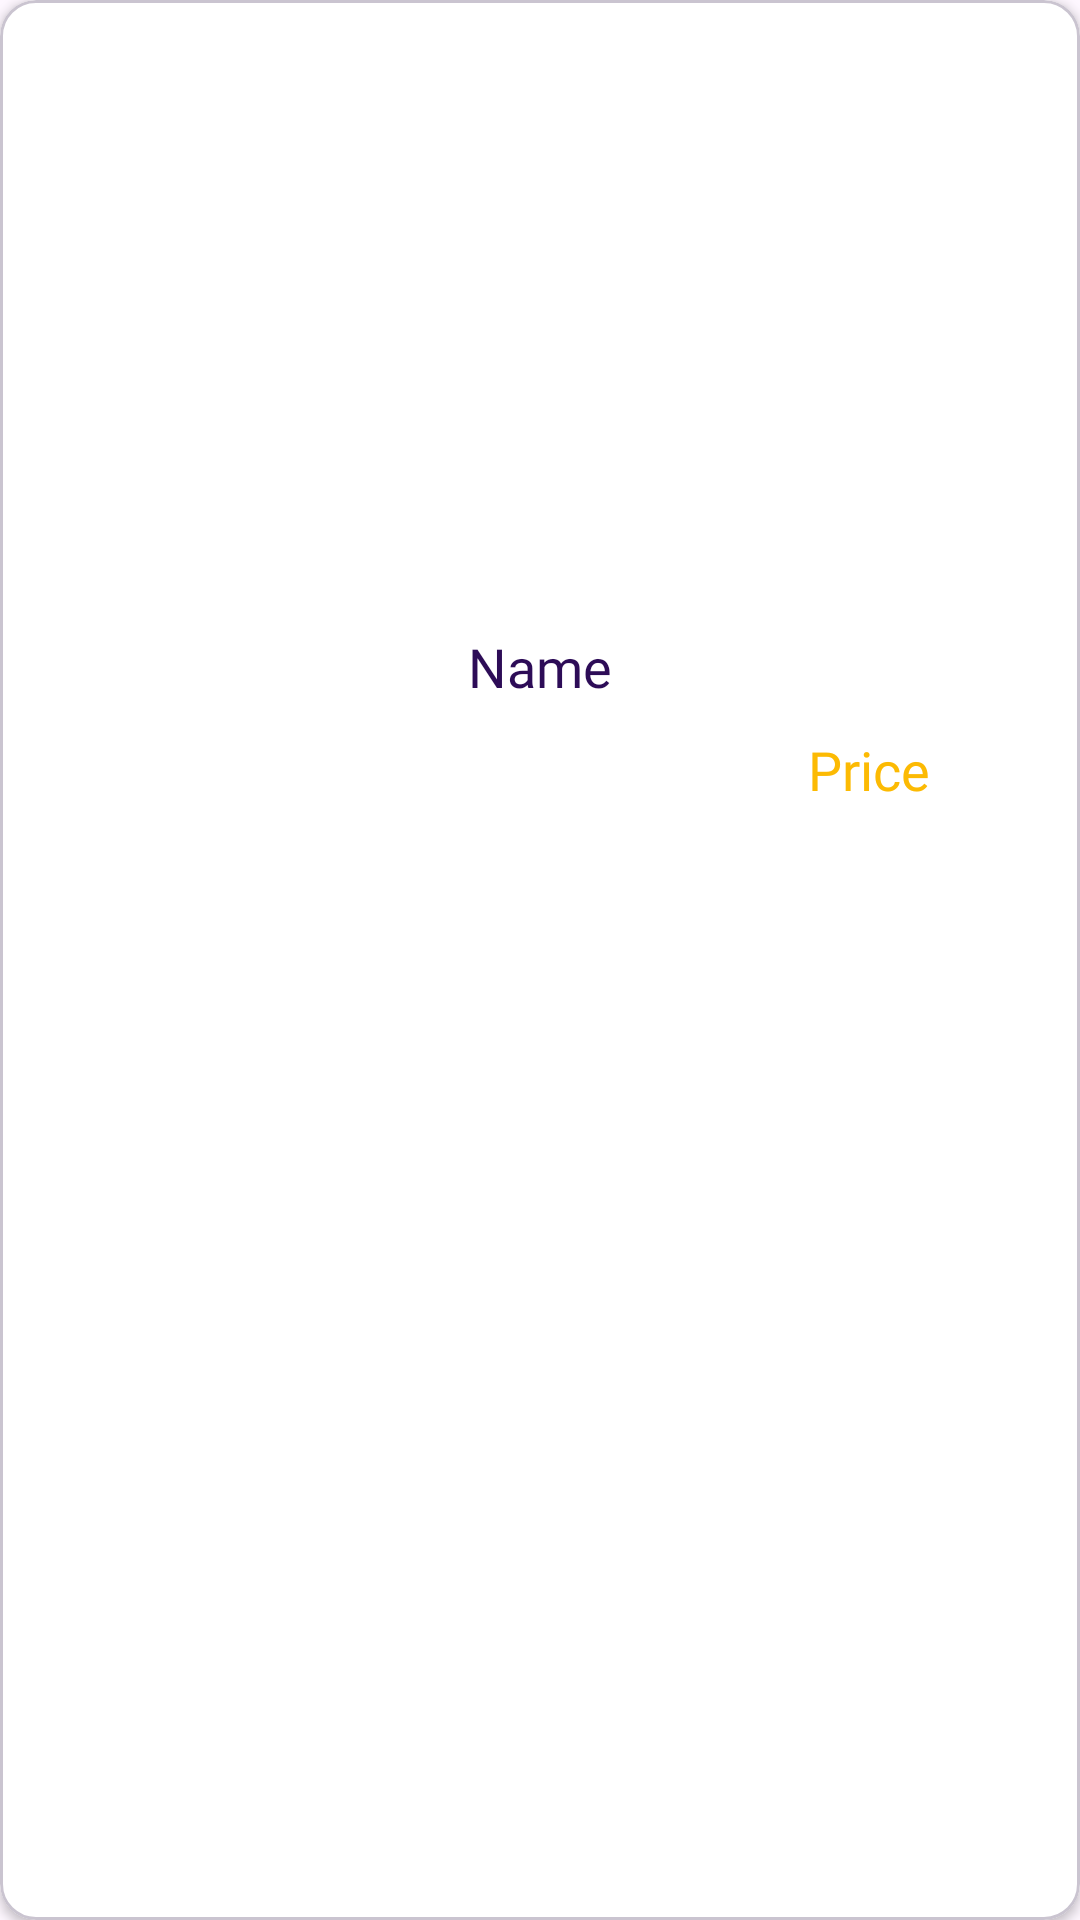

Write the Android layout XML for this screen, with the resource values it uses.
<!-- AndroidManifest.xml: application theme Theme.PizzaApp -->
<!-- res/layout/product_item_view.xml -->
<?xml version="1.0" encoding="utf-8"?>
<com.google.android.material.card.MaterialCardView xmlns:android="http://schemas.android.com/apk/res/android"
    xmlns:app="http://schemas.android.com/apk/res-auto"
    android:id="@+id/card"
    android:layout_marginHorizontal="10dp"
    android:layout_marginTop="10dp"
    app:cardBackgroundColor="@android:color/white"
    app:cardElevation="2dp"
    app:cardPreventCornerOverlap="true"
    android:layout_width="match_parent"
    android:layout_height="wrap_content">
    <androidx.constraintlayout.widget.ConstraintLayout
        android:layout_width="match_parent"
        android:layout_height="match_parent">

        <ImageView
            android:id="@+id/image_iv"
            android:layout_width="match_parent"
            android:layout_height="200dp"
            android:contentDescription="@string/product"
            android:scaleType="centerCrop"
            app:layout_constraintTop_toTopOf="parent"/>


        <androidx.constraintlayout.widget.ConstraintLayout
            android:id="@+id/name_cl"
            android:layout_width="match_parent"
            android:layout_height="wrap_content"
            app:layout_constraintStart_toStartOf="parent"
            app:layout_constraintEnd_toEndOf="parent"
            app:layout_constraintTop_toBottomOf="@id/image_iv"
            android:layout_marginVertical="10dp"
            android:layout_marginHorizontal="20dp">

            <TextView
                android:id="@+id/name_tv"
                android:layout_width="wrap_content"
                android:layout_height="wrap_content"
                android:text="@string/name"
                android:textSize="18sp"
                android:textColor="@color/textPurple"
                android:fontFamily="@font/roboto_bold"
                android:maxLines="1"
                android:ellipsize="end"
                app:layout_constraintStart_toStartOf="parent"
                app:layout_constraintEnd_toEndOf="parent"
                app:layout_constraintTop_toTopOf="parent"/>

        </androidx.constraintlayout.widget.ConstraintLayout>

        <TextView
            android:id="@+id/price_tv"
            android:layout_width="wrap_content"
            android:layout_height="wrap_content"
            android:fontFamily="@font/roboto_bold"
            android:text="@string/price"
            android:textSize="18sp"
            android:textColor="@color/orange"
            android:padding="10dp"
            android:layout_marginEnd="40dp"
            app:layout_constraintEnd_toEndOf="parent"
            app:layout_constraintTop_toBottomOf="@id/name_cl"/>

    </androidx.constraintlayout.widget.ConstraintLayout>
</com.google.android.material.card.MaterialCardView>
<!-- resources referenced by this layout -->
<resources>
  <color name="orange">#FCBA03</color>
  <color name="textPurple">#2D0C57</color>
  <string name="name">Name</string>
  <string name="price">Price</string>
  <string name="product">Product</string>
  <style name="Theme.PizzaApp" parent="Base.Theme.PizzaApp" />
  <style name="Base.Theme.PizzaApp" parent="Theme.Material3.DayNight.NoActionBar">
          
          
      </style>
</resources>
